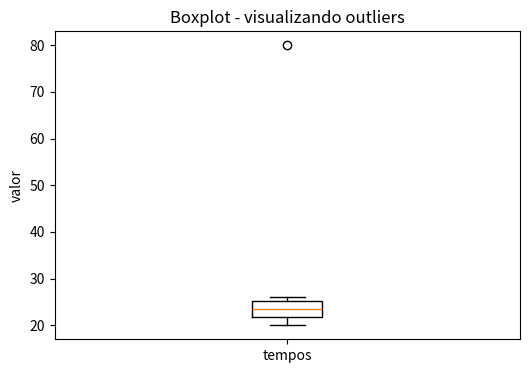

Reproduce this figure in Python. (Note: this script raises an exception after producing the figure.)
from typing import List

import matplotlib.pyplot as plt


def calculate_division_point(array: List):
    return len(array) // 2

def calculate_median(array: List):
    division_point = calculate_division_point(array)
    if len(array) % 2 != 0:
        return array[division_point]
    return (array[division_point] + array[division_point - 1]) / 2

def calculate_iqr(q1: float, q3: float):
    return q3 - q1

def is_outlier_value(inferior_limit, superior_limit, value):
    return value < inferior_limit or value > superior_limit


def plot_boxplot(data: List):
    plt.figure(figsize=(6, 4))
    plt.boxplot(data, tick_labels=["tempos"])
    plt.title("Boxplot - visualizando outliers")
    plt.ylabel("valor")
    plt.savefig("ex11/boxplot.png", dpi=120, bbox_inches="tight")
    plt.show()


def main(data: List):
    print(f"Recebido a lista {data} com {len(data)} elementos")

    sorted_data = sorted(data)

    # 1. boxplot
    plot_boxplot(sorted_data)

    division_point = calculate_division_point(sorted_data)

    if len(sorted_data) % 2 != 0:
        inferior_half = sorted_data[:division_point]
        superior_half = sorted_data[(division_point + 1):]
    else:
        inferior_half = sorted_data[:division_point]
        superior_half = sorted_data[division_point:]

    # 2. Q1  /  3. Q3
    q1 = calculate_median(inferior_half)
    q3 = calculate_median(superior_half)
    print("Q1: ", q1)
    print("Q3: ", q3)

    # 4. IQR
    iqr = calculate_iqr(q1, q3)
    print("IQR: ", iqr)

    # 5. limites
    iqr_limit = iqr * 1.5
    inferior_limit = q1 - iqr_limit
    superior_limit = q3 + iqr_limit
    print("Limite inferior: ", inferior_limit)
    print("Limite superior: ", superior_limit)

    # 6. candidatos a outlier (numericamente)
    outliers = []
    for number in sorted_data:
        if is_outlier_value(inferior_limit, superior_limit, number):
            outliers.append(number)

    print("Candidatos a outliers: ", outliers)

    # Comparacao com o grafico
    print()
    print("Comparacao com o boxplot:")
    print(
        "O ponto que aparece isolado alem do 'bigode' superior do boxplot e o 80. "
        "A Regra do IQR tambem aponta o 80 como candidato a outlier "
        f"(80 > limite superior {superior_limit})."
    )
    print(
        "Resposta: Sim. O valor destacado visualmente no boxplot (80) e o mesmo "
        "identificado pela Regra do IQR."
    )


tempos = [20, 21, 22, 23, 24, 25, 26, 80]

main(tempos)
